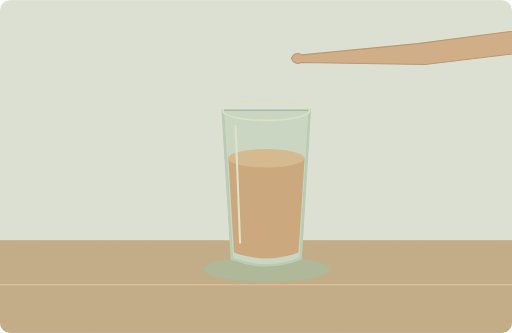
t = 0.00 s
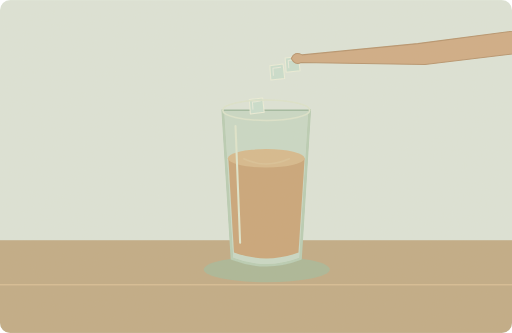
t = 1.70 s
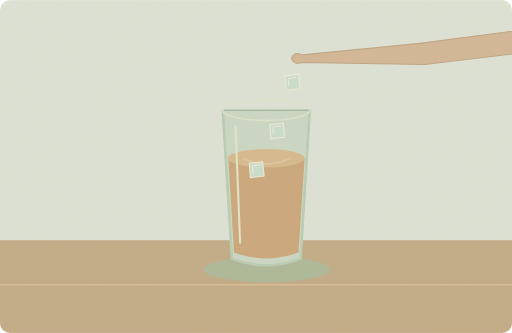
t = 3.40 s
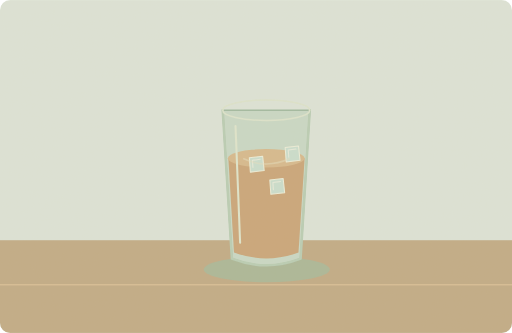
t = 5.00 s
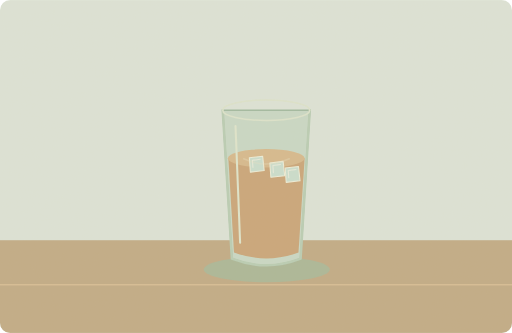
t = 6.70 s
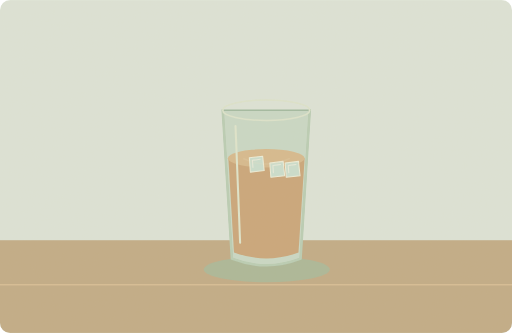
t = 8.50 s

The animated SVG that drew these frames (rendered in a browser with its animation timeline set to each time). Animation: 8 SMIL elements (animate=5,animateTransform=3); one cycle of 10.00 s, repeats indefinitely.

<svg xmlns="http://www.w3.org/2000/svg" width="1000" height="650" viewBox="0 0 1000 650" role="img" aria-labelledby="title desc"><title id="title">单词小故事</title><desc id="desc">She dropped a few cubes of ice into her juice.</desc><metadata>{"wordId": "ice", "dailyExample": "She dropped a few cubes of ice into her juice.", "source": "https://github.com/go1app/word-atlas/blob/main/public/atlas/entries/6.json", "attribution": "Word Atlas contributors — CC BY 4.0", "license": "https://creativecommons.org/licenses/by/4.0/", "changes": "New original vector animation interpreting the daily example.", "durationSeconds": 10}</metadata><defs><clipPath id="frame"><rect width="1000" height="650" rx="20"/></clipPath><filter id="paper"><feTurbulence type="fractalNoise" baseFrequency=".74" numOctaves="3" stitchTiles="stitch"/><feColorMatrix type="saturate" values="0"/><feComponentTransfer><feFuncA type="linear" slope=".065"/></feComponentTransfer><feBlend in="SourceGraphic" mode="soft-light"/></filter><filter id="glow" x="-100%" y="-100%" width="300%" height="300%"><feGaussianBlur stdDeviation="8"/></filter></defs><g clip-path="url(#frame)"><rect x="0" y="0" width="1000" height="650" rx="0" fill="#dce5da" /><rect x="0" y="469" width="1000" height="181" rx="0" fill="#bfa984" /><path d="M0 556H1000" fill="none" stroke="#d5bc93" stroke-width="3" stroke-linecap="round" stroke-linejoin="round" /><ellipse cx="521" cy="526" rx="123" ry="25" fill="#a8b697"/><path d="M435 215H605L587 505Q520 531 453 505Z" fill="#c8d9c7" stroke="#9eb8a0" stroke-width="3" stroke-linecap="round" stroke-linejoin="round" /><path d="M446 309H595L583 493Q520 516 457 493Z" fill="#c9a477" stroke="none" stroke-width="2" stroke-linecap="round" stroke-linejoin="round" /><ellipse cx="520" cy="309" rx="75" ry="18" fill="#d6b98c"/><g><animate attributeName="opacity" values="0;1;1;0" keyTimes="0;.06;.88;1" dur="10s" repeatCount="indefinite"/><animateTransform attributeName="transform" type="translate" values="0 0;0 0;0 205;0 165;0 165" keyTimes="0;0.1;0.38;0.5;1" dur="10s" repeatCount="indefinite"/><path d="M487 143L513 140L516 168L489 171Z" fill="#c9dfd0" stroke="#edf0dc" stroke-width="2" stroke-linecap="round" stroke-linejoin="round" /><path d="M493 148l15 -2M493 148l1 14" fill="none" stroke="#e8edde" stroke-width="2" stroke-linecap="round" stroke-linejoin="round" /></g><g><animate attributeName="opacity" values="0;1;1;0" keyTimes="0;.06;.88;1" dur="10s" repeatCount="indefinite"/><animateTransform attributeName="transform" type="translate" values="0 0;0 0;0 230;0 190;0 190" keyTimes="0;0.2;0.48;0.6;1" dur="10s" repeatCount="indefinite"/><path d="M527 128L553 125L556 153L529 156Z" fill="#c9dfd0" stroke="#edf0dc" stroke-width="2" stroke-linecap="round" stroke-linejoin="round" /><path d="M533 133l15 -2M533 133l1 14" fill="none" stroke="#e8edde" stroke-width="2" stroke-linecap="round" stroke-linejoin="round" /></g><g><animate attributeName="opacity" values="0;1;1;0" keyTimes="0;.06;.88;1" dur="10s" repeatCount="indefinite"/><animateTransform attributeName="transform" type="translate" values="0 0;0 0;0 245;0 205;0 205" keyTimes="0;0.3;0.58;0.7;1" dur="10s" repeatCount="indefinite"/><path d="M557 113L583 110L586 138L559 141Z" fill="#c9dfd0" stroke="#edf0dc" stroke-width="2" stroke-linecap="round" stroke-linejoin="round" /><path d="M563 118l15 -2M563 118l1 14" fill="none" stroke="#e8edde" stroke-width="2" stroke-linecap="round" stroke-linejoin="round" /></g><g><animate attributeName="opacity" values="1;1;0;0;1" keyTimes="0;.3;.5;.91;1" dur="10s" repeatCount="indefinite"/><path d="M1300 37L1073 51 816 85 590 107Q575 99 569 114Q576 128 588 122L830 126 1085 95 1300 82Z" fill="#cfaa84" stroke="#b5926c" stroke-width="2" stroke-linecap="round" stroke-linejoin="round" /></g><path d="M435 215L453 505Q520 531 587 505L605 215" fill="none" stroke="#b7cdb5" stroke-width="5" stroke-linecap="round" stroke-linejoin="round" /><ellipse cx="520" cy="215" rx="85" ry="20" fill="none" stroke="#dce5ce" stroke-width="3"/><path d="M460 246l9 228" fill="none" stroke="#dfe7cf" stroke-width="4" stroke-linecap="round" stroke-linejoin="round" /><g><animate attributeName="opacity" values="0;.5;0" keyTimes="0;.5;1" dur="10s" repeatCount="indefinite"/><path d="M476 310q44 20 89 0" fill="none" stroke="#e6dfc1" stroke-width="3" stroke-linecap="round" stroke-linejoin="round" /></g><rect width="1000" height="650" fill="#ddc8a0" opacity=".14" filter="url(#paper)" pointer-events="none"/></g></svg>
